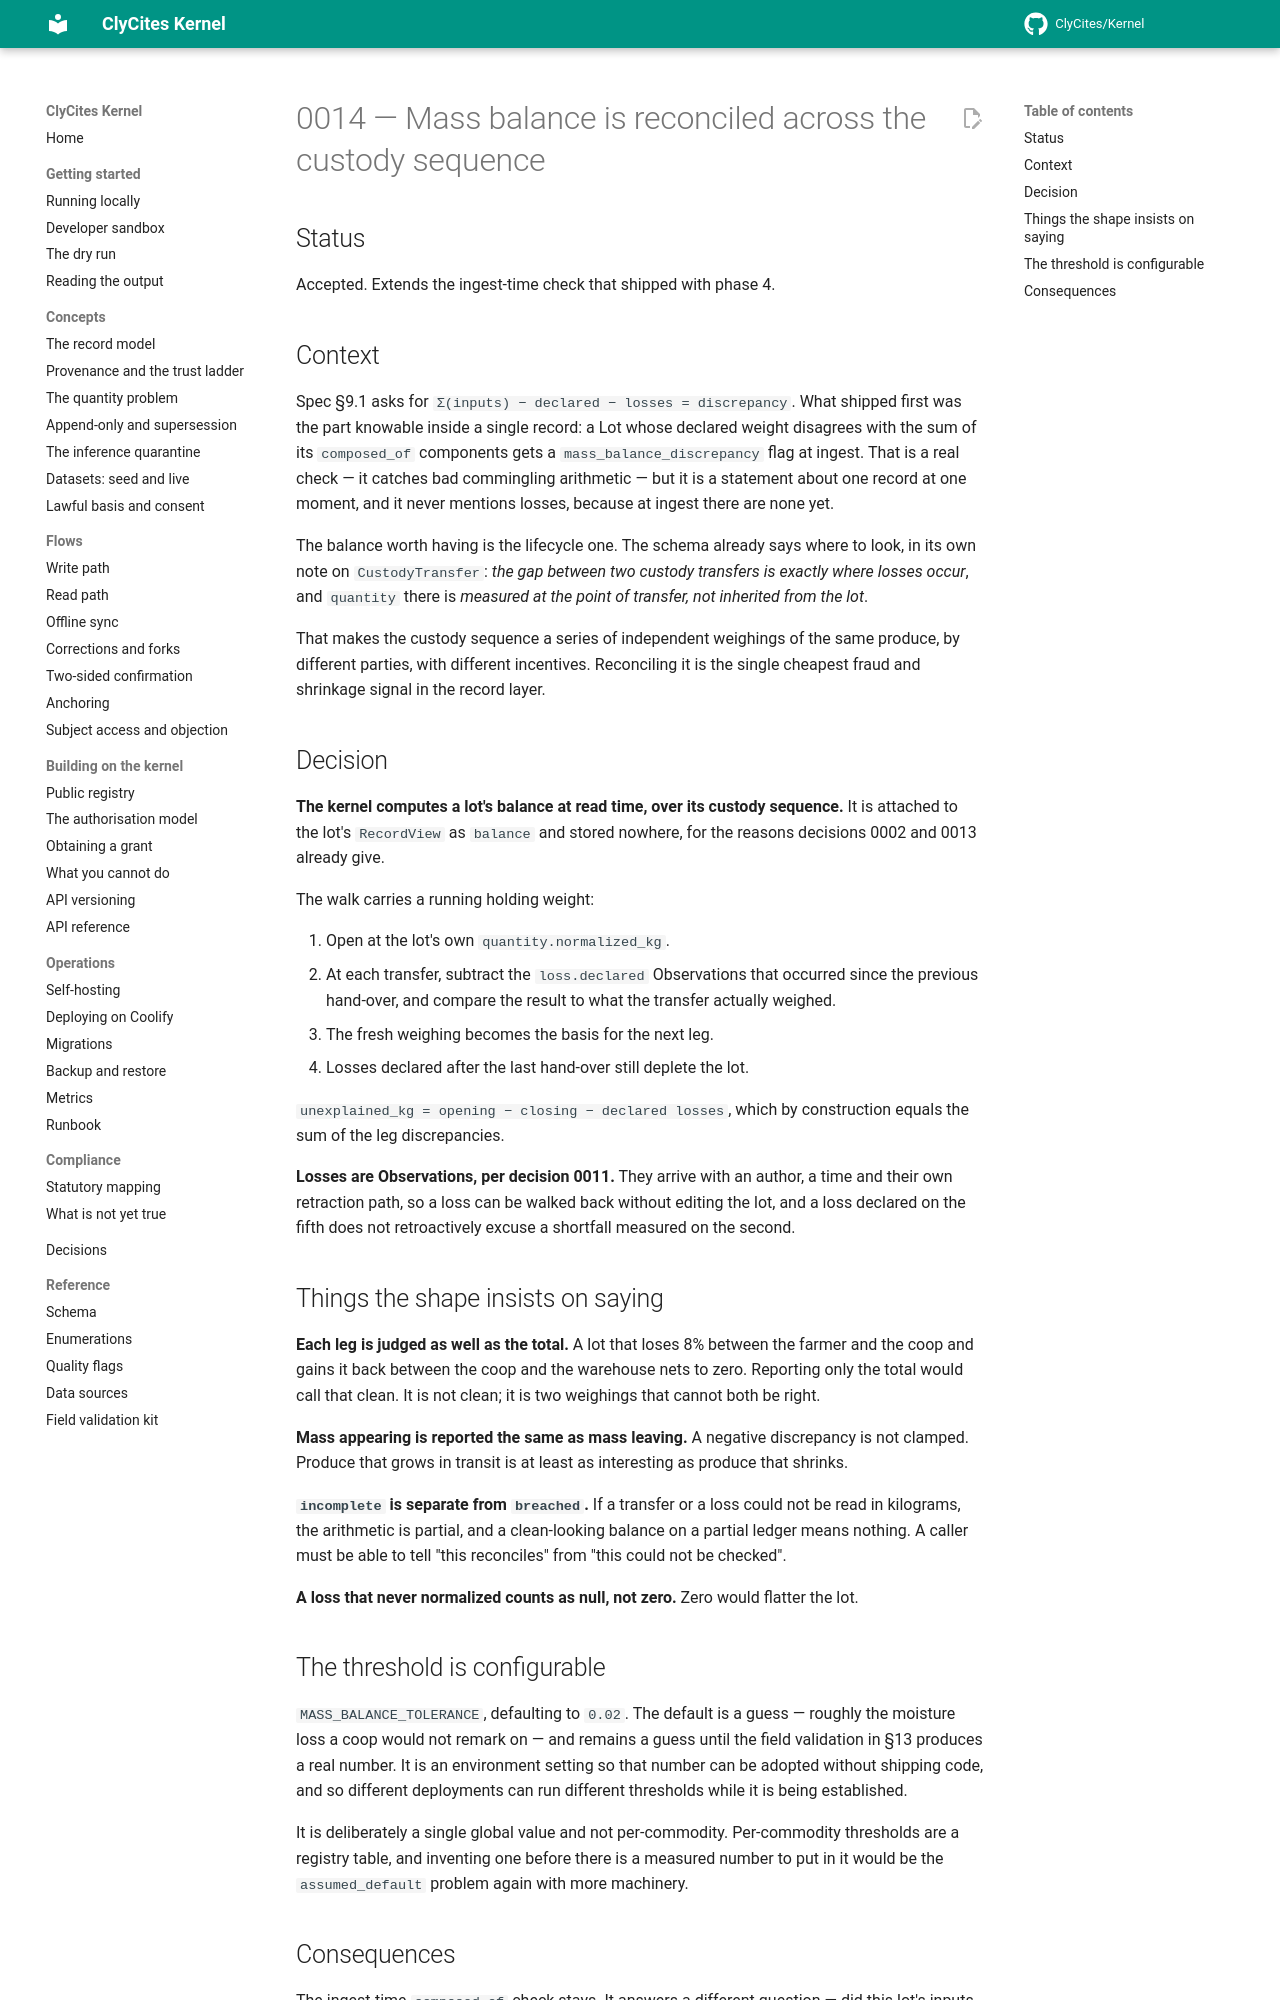

repository: ClyCites/Kernel · page: dev/decisions/0014-mass-balance/index.html · generator: mkdocs

# 0014 — Mass balance is reconciled across the custody sequence

## Status

Accepted. Extends the ingest-time check that shipped with phase 4.

## Context

Spec §9.1 asks for `Σ(inputs) − declared − losses = discrepancy`. What shipped
first was the part knowable inside a single record: a Lot whose declared weight
disagrees with the sum of its `composed_of` components gets a
`mass_balance_discrepancy` flag at ingest. That is a real check — it catches bad
commingling arithmetic — but it is a statement about one record at one moment,
and it never mentions losses, because at ingest there are none yet.

The balance worth having is the lifecycle one. The schema already says where to
look, in its own note on `CustodyTransfer`: *the gap between two custody
transfers is exactly where losses occur*, and `quantity` there is *measured at
the point of transfer, not inherited from the lot*.

That makes the custody sequence a series of independent weighings of the same
produce, by different parties, with different incentives. Reconciling it is the
single cheapest fraud and shrinkage signal in the record layer.

## Decision

**The kernel computes a lot's balance at read time, over its custody sequence.**
It is attached to the lot's `RecordView` as `balance` and stored nowhere, for
the reasons decisions 0002 and 0013 already give.

The walk carries a running holding weight:

1. Open at the lot's own `quantity.normalized_kg`.
2. At each transfer, subtract the `loss.declared` Observations that occurred
   since the previous hand-over, and compare the result to what the transfer
   actually weighed.
3. The fresh weighing becomes the basis for the next leg.
4. Losses declared after the last hand-over still deplete the lot.

`unexplained_kg = opening − closing − declared losses`, which by construction
equals the sum of the leg discrepancies.

**Losses are Observations, per decision 0011.** They arrive with an author, a
time and their own retraction path, so a loss can be walked back without editing
the lot, and a loss declared on the fifth does not retroactively excuse a
shortfall measured on the second.

## Things the shape insists on saying

**Each leg is judged as well as the total.** A lot that loses 8% between the
farmer and the coop and gains it back between the coop and the warehouse nets to
zero. Reporting only the total would call that clean. It is not clean; it is two
weighings that cannot both be right.

**Mass appearing is reported the same as mass leaving.** A negative discrepancy
is not clamped. Produce that grows in transit is at least as interesting as
produce that shrinks.

**`incomplete` is separate from `breached`.** If a transfer or a loss could not
be read in kilograms, the arithmetic is partial, and a clean-looking balance on
a partial ledger means nothing. A caller must be able to tell "this reconciles"
from "this could not be checked".

**A loss that never normalized counts as null, not zero.** Zero would flatter
the lot.

## The threshold is configurable

`MASS_BALANCE_TOLERANCE`, defaulting to `0.02`. The default is a guess — roughly
the moisture loss a coop would not remark on — and remains a guess until the
field validation in §13 produces a real number. It is an environment setting so
that number can be adopted without shipping code, and so different deployments
can run different thresholds while it is being established.

It is deliberately a single global value and not per-commodity. Per-commodity
thresholds are a registry table, and inventing one before there is a measured
number to put in it would be the `assumed_default` problem again with more
machinery.
